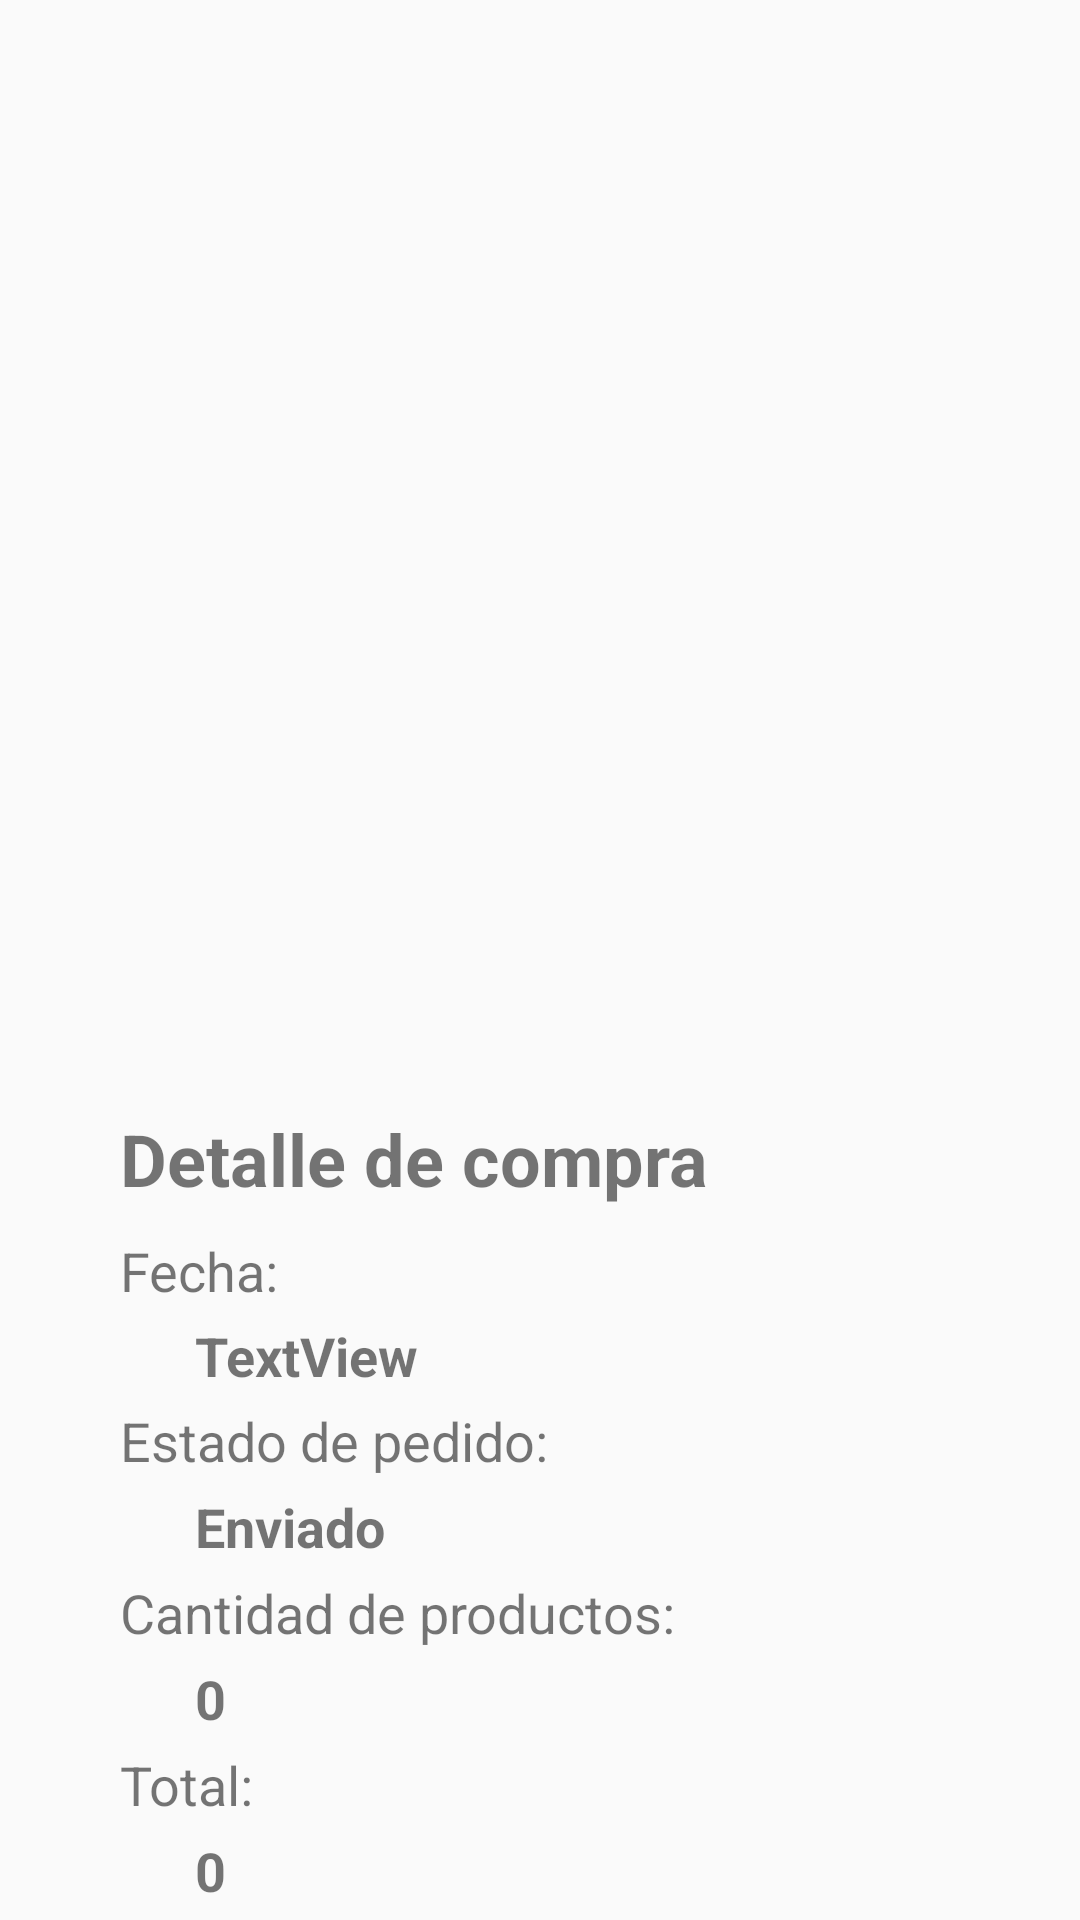

Reconstruct the res/layout file that produces this screen, plus the resources it refers to.
<!-- AndroidManifest.xml: application theme AppTheme -->
<!-- res/layout/activity_lista_compra.xml -->
<?xml version="1.0" encoding="utf-8"?>
<LinearLayout xmlns:android="http://schemas.android.com/apk/res/android"
    xmlns:app="http://schemas.android.com/apk/res-auto"
    xmlns:tools="http://schemas.android.com/tools"
    android:layout_width="match_parent"
    android:layout_height="wrap_content"
    android:orientation="vertical"
    tools:context=".ListaCompra">

    <androidx.recyclerview.widget.RecyclerView
        android:id="@+id/lista_compra"
        android:layout_width="match_parent"
        android:layout_height="370dp">

    </androidx.recyclerview.widget.RecyclerView>

    <LinearLayout
        android:layout_width="match_parent"
        android:layout_height="match_parent"
        android:orientation="vertical">

        <TextView
            android:id="@+id/textView7"
            android:layout_width="match_parent"
            android:layout_height="wrap_content"
            android:layout_marginLeft="40dp"
            android:layout_marginBottom="5dp"
            android:layout_weight="1"
            android:text="Detalle de compra"
            android:textAlignment="viewStart"
            android:textSize="24sp"
            android:textStyle="bold" />

        <TextView
            android:id="@+id/textView"
            android:layout_width="match_parent"
            android:layout_height="wrap_content"
            android:layout_marginLeft="40dp"
            android:layout_weight="1"
            android:text="Fecha: "
            android:textAlignment="viewStart"
            android:textSize="18sp" />

        <TextView
            android:id="@+id/lblFecha"
            android:layout_width="match_parent"
            android:layout_height="wrap_content"
            android:layout_marginLeft="65dp"
            android:layout_weight="1"
            android:text="TextView"
            android:textAlignment="viewStart"
            android:textSize="18sp"
            android:textStyle="bold" />

        <TextView
            android:id="@+id/textView8"
            android:layout_width="match_parent"
            android:layout_height="wrap_content"
            android:layout_marginLeft="40dp"
            android:layout_weight="1"
            android:text="Estado de pedido:"
            android:textSize="18sp" />

        <TextView
            android:id="@+id/textView14"
            android:layout_width="match_parent"
            android:layout_height="wrap_content"
            android:layout_marginLeft="65dp"
            android:layout_weight="1"
            android:text="Enviado"
            android:textSize="18sp"
            android:textStyle="bold" />

        <TextView
            android:id="@+id/textView9"
            android:layout_width="match_parent"
            android:layout_height="wrap_content"
            android:layout_marginLeft="40dp"
            android:layout_weight="1"
            android:text="Cantidad de productos: "
            android:textAlignment="viewStart"
            android:textSize="18sp" />

        <TextView
            android:id="@+id/lblCantidad"
            android:layout_width="match_parent"
            android:layout_height="wrap_content"
            android:layout_marginLeft="65dp"
            android:layout_weight="1"
            android:text="0"
            android:textAlignment="viewStart"
            android:textSize="18sp"
            android:textStyle="bold" />

        <TextView
            android:id="@+id/textView11"
            android:layout_width="match_parent"
            android:layout_height="wrap_content"
            android:layout_marginLeft="40dp"
            android:layout_weight="1"
            android:text="Total: "
            android:textAlignment="viewStart"
            android:textSize="18sp" />

        <TextView
            android:id="@+id/lblTotal"
            android:layout_width="match_parent"
            android:layout_height="wrap_content"
            android:layout_marginLeft="65dp"
            android:layout_weight="1"
            android:text="0"
            android:textAlignment="viewStart"
            android:textSize="18sp"
            android:textStyle="bold" />

    </LinearLayout>

</LinearLayout>
<!-- resources referenced by this layout -->
<resources>
  <style name="AppTheme" parent="Theme.AppCompat.Light.DarkActionBar">
          
          <item name="colorPrimary">#500750</item>
          <item name="colorPrimaryDark">#500750</item>
          <item name="colorAccent">#500750</item>
      </style>
</resources>
